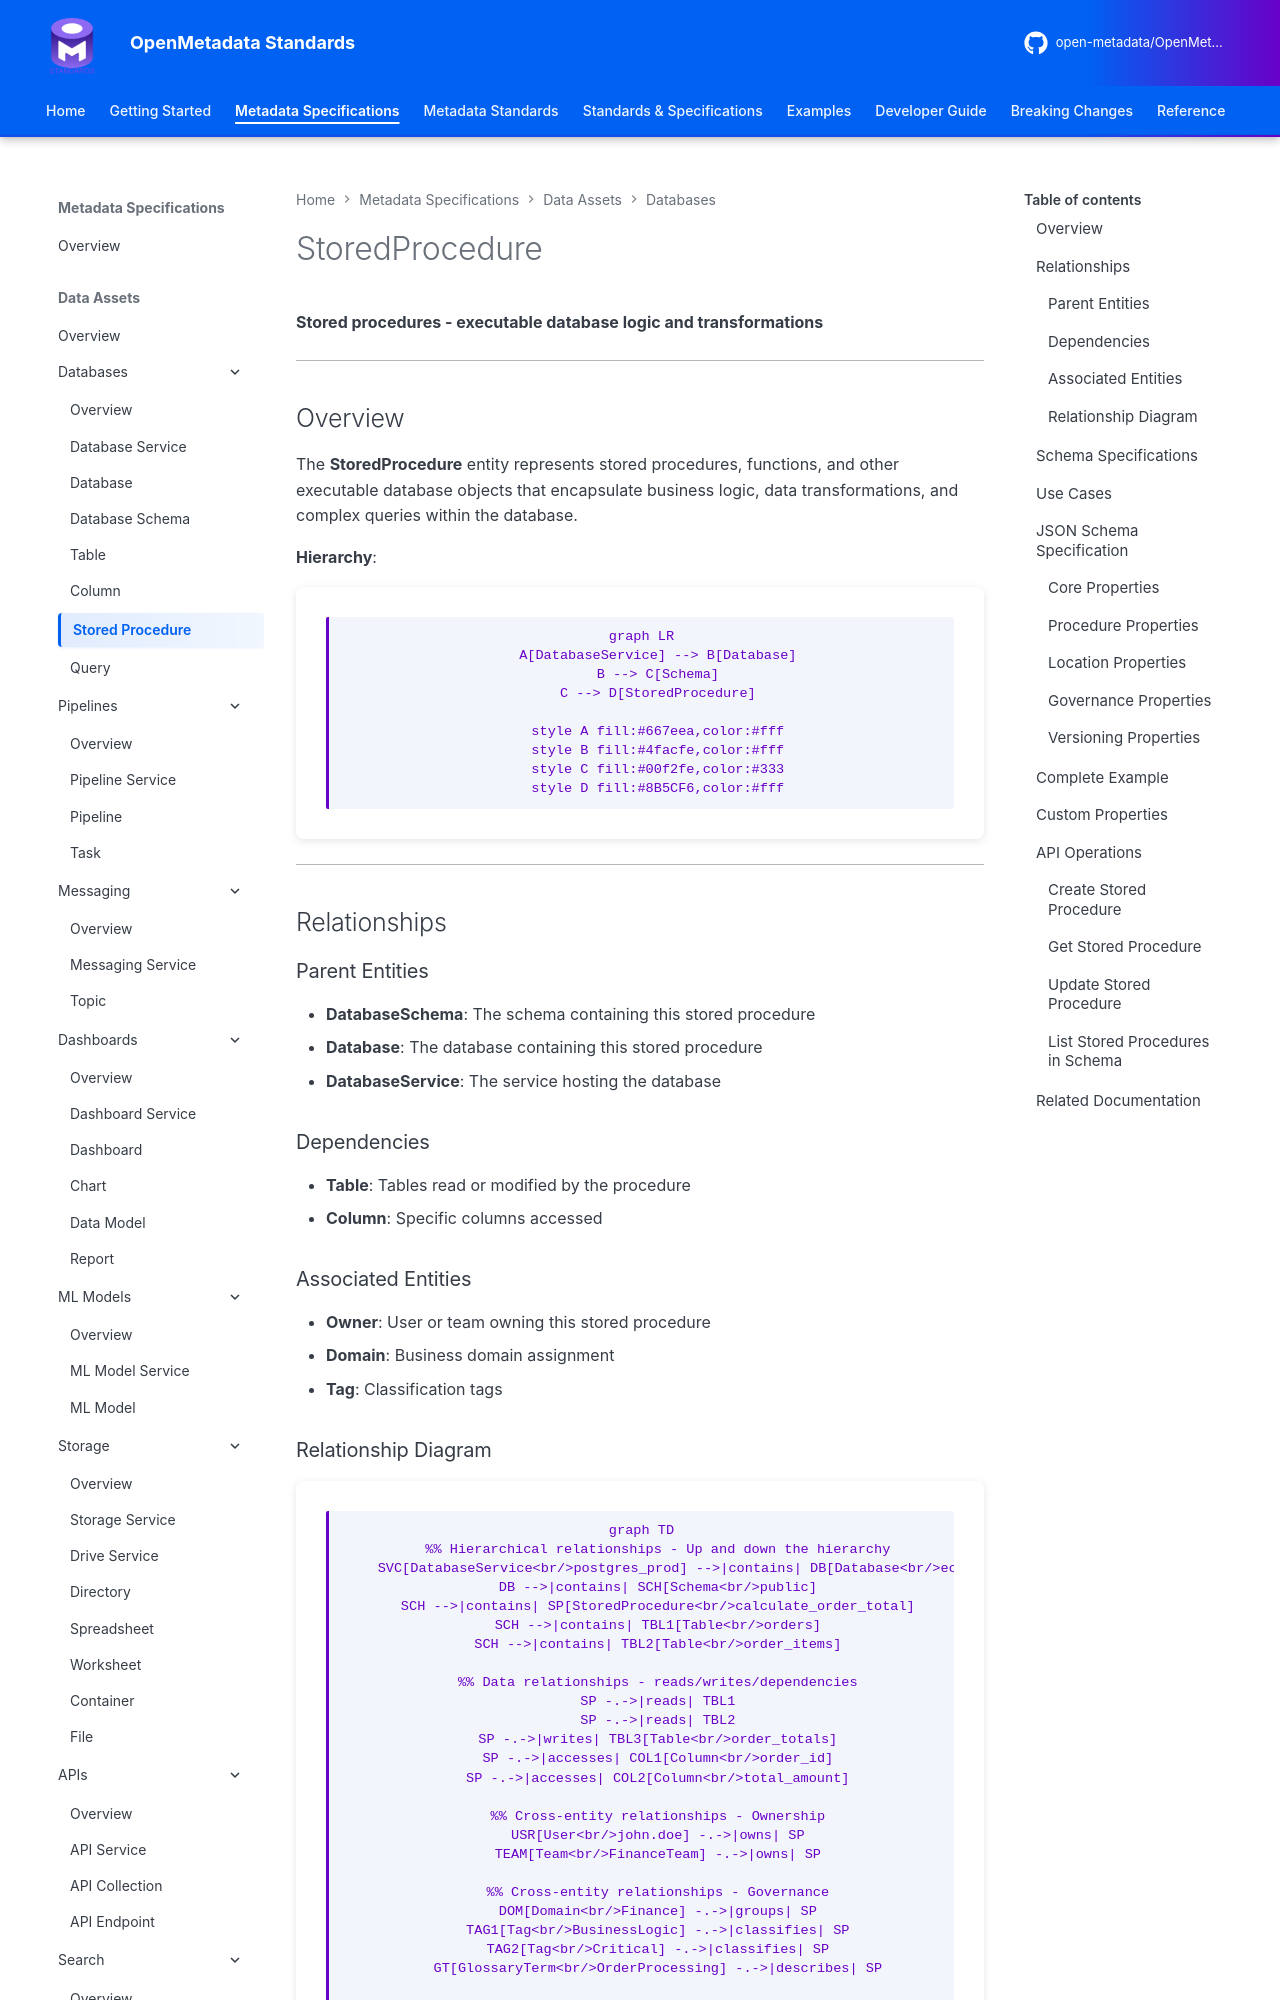

repository: open-metadata/OpenMetadataStandards · page: data-assets/databases/stored-procedure/index.html · generator: mkdocs


# StoredProcedure

**Stored procedures - executable database logic and transformations**

---

## Overview

The **StoredProcedure** entity represents stored procedures, functions, and other executable database objects that encapsulate business logic, data transformations, and complex queries within the database.

**Hierarchy**:
```mermaid
graph LR
    A[DatabaseService] --> B[Database]
    B --> C[Schema]
    C --> D[StoredProcedure]

    style A fill:#667eea,color:#fff
    style B fill:#4facfe,color:#fff
    style C fill:#00f2fe,color:#333
    style D fill:#8B5CF6,color:#fff
```

---

## Relationships

### Parent Entities
- **DatabaseSchema**: The schema containing this stored procedure
- **Database**: The database containing this stored procedure
- **DatabaseService**: The service hosting the database

### Dependencies
- **Table**: Tables read or modified by the procedure
- **Column**: Specific columns accessed

### Associated Entities
- **Owner**: User or team owning this stored procedure
- **Domain**: Business domain assignment
- **Tag**: Classification tags

### Relationship Diagram

```mermaid
graph TD
    %% Hierarchical relationships - Up and down the hierarchy
    SVC[DatabaseService<br/>postgres_prod] -->|contains| DB[Database<br/>ecommerce]
    DB -->|contains| SCH[Schema<br/>public]
    SCH -->|contains| SP[StoredProcedure<br/>calculate_order_total]
    SCH -->|contains| TBL1[Table<br/>orders]
    SCH -->|contains| TBL2[Table<br/>order_items]

    %% Data relationships - reads/writes/dependencies
    SP -.->|reads| TBL1
    SP -.->|reads| TBL2
    SP -.->|writes| TBL3[Table<br/>order_totals]
    SP -.->|accesses| COL1[Column<br/>order_id]
    SP -.->|accesses| COL2[Column<br/>total_amount]

    %% Cross-entity relationships - Ownership
    USR[User<br/>john.doe] -.->|owns| SP
    TEAM[Team<br/>FinanceTeam] -.->|owns| SP

    %% Cross-entity relationships - Governance
    DOM[Domain<br/>Finance] -.->|groups| SP
    TAG1[Tag<br/>BusinessLogic] -.->|classifies| SP
    TAG2[Tag<br/>Critical] -.->|classifies| SP
    GT[GlossaryTerm<br/>OrderProcessing] -.->|describes| SP

    %% Cross-entity relationships - Lineage
    PIPE[Pipeline<br/>daily_aggregation] -.->|calls| SP
    APP[Application<br/>OrderAPI] -.->|executes| SP

    %% Cross-entity relationships - Quality
    TC[TestCase<br/>sp_execution_test] -.->|tests| SP

    %% Code Repository
    REPO[Repository<br/>github.com/db-procedures] -.->|source code| SP

    %% Styling
    classDef service fill:#7C3AED,stroke:#5B21B6,color:#fff
    classDef database fill:#2563EB,stroke:#1E40AF,color:#fff
    classDef schema fill:#3B82F6,stroke:#2563EB,color:#fff
    classDef procedure fill:#8B5CF6,stroke:#7C3AED,color:#fff,stroke-width:3px
    classDef table fill:#60A5FA,stroke:#3B82F6,color:#fff
    classDef column fill:#93C5FD,stroke:#60A5FA,color:#000
    classDef governance fill:#059669,stroke:#047857,color:#fff
    classDef quality fill:#DC2626,stroke:#B91C1C,color:#fff
    classDef process fill:#F59E0B,stroke:#D97706,color:#fff

    class SVC service
    class DB database
    class SCH schema
    class SP procedure
    class TBL1,TBL2,TBL3 table
    class COL1,COL2 column
    class USR,TEAM,DOM,TAG1,TAG2,GT governance
    class TC quality
    class PIPE,APP,REPO process
```

---
